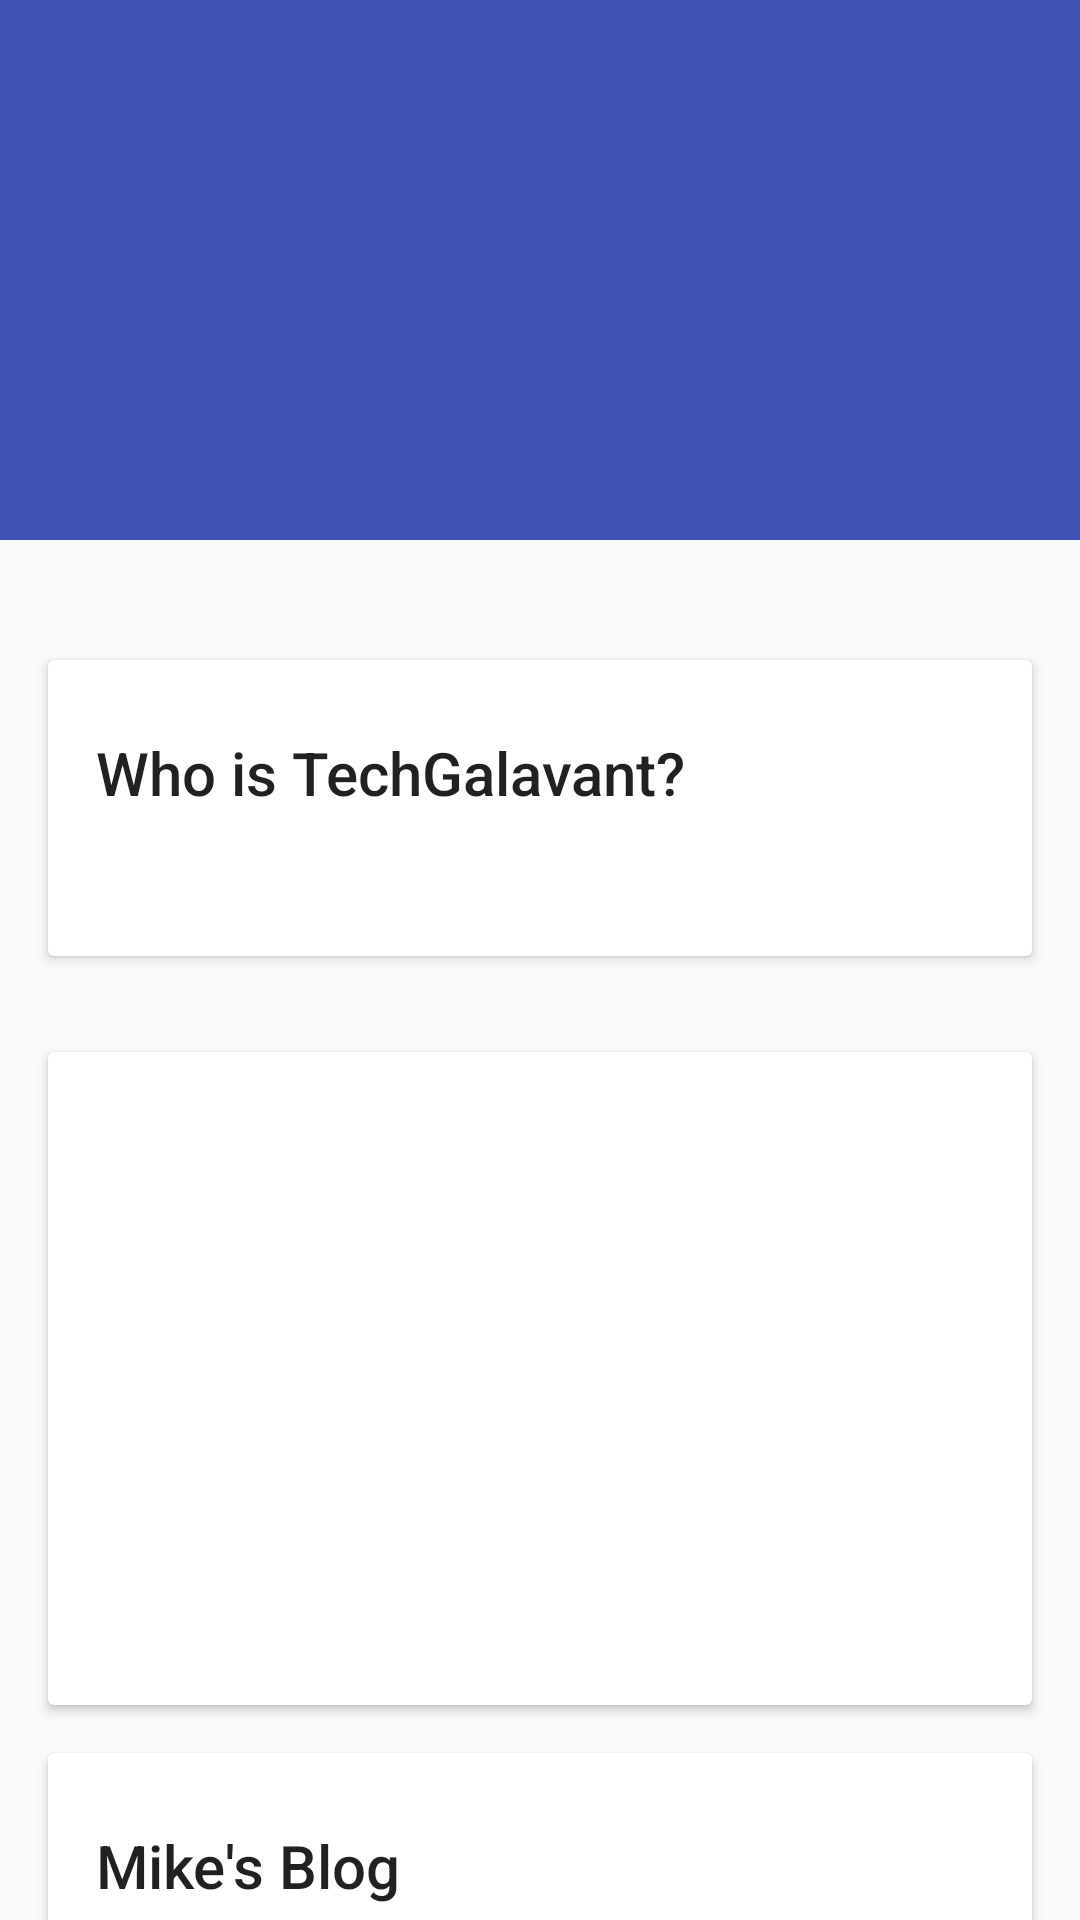

Layout XML and referenced resources for this Android screen:
<!-- AndroidManifest.xml: application theme MyMaterialTheme -->
<!-- res/layout/about.xml -->
<?xml version="1.0" encoding="utf-8"?>
<android.support.design.widget.CoordinatorLayout xmlns:android="http://schemas.android.com/apk/res/android"
    xmlns:app="http://schemas.android.com/apk/res-auto"
    android:id="@+id/main_content"
    android:layout_width="match_parent"
    android:layout_height="match_parent"
    android:fitsSystemWindows="true">

    <android.support.design.widget.AppBarLayout
        android:id="@+id/appbar"
        android:layout_width="match_parent"
        android:layout_height="@dimen/detail_backdrop_height"
        android:theme="@style/ThemeOverlay.AppCompat.Dark.ActionBar"
        android:fitsSystemWindows="true">

        <android.support.design.widget.CollapsingToolbarLayout
            android:id="@+id/collapsing_toolbar"
            android:layout_width="match_parent"
            android:layout_height="match_parent"
            app:layout_scrollFlags="scroll|exitUntilCollapsed"
            android:fitsSystemWindows="true"
            app:contentScrim="?attr/colorPrimary"
            app:expandedTitleMarginStart="48dp"
            app:expandedTitleMarginEnd="64dp">

            <ImageView
                android:id="@+id/backdrop"
                android:layout_width="match_parent"
                android:layout_height="match_parent"
                android:contentDescription="@string/random_img"
                android:scaleType="centerCrop"
                android:fitsSystemWindows="true"
                app:layout_collapseMode="parallax" />

            <android.support.v7.widget.Toolbar
                android:id="@+id/toolbar"
                android:layout_width="match_parent"
                android:layout_height="?attr/actionBarSize"
                app:popupTheme="@style/ThemeOverlay.AppCompat.Light"
                app:layout_collapseMode="pin" />

        </android.support.design.widget.CollapsingToolbarLayout>

    </android.support.design.widget.AppBarLayout>

    <android.support.v4.widget.NestedScrollView
        android:layout_width="match_parent"
        android:layout_height="match_parent"
        app:layout_behavior="@string/appbar_scrolling_view_behavior">

        <LinearLayout
            android:layout_width="match_parent"
            android:layout_height="match_parent"
            android:orientation="vertical"
            android:paddingTop="24dp">

            <android.support.v7.widget.CardView
                android:layout_width="match_parent"
                android:layout_height="wrap_content"
                android:layout_margin="@dimen/card_margin">

                <LinearLayout
                    style="@style/Widget.CardContent"
                    android:layout_width="match_parent"
                    android:layout_height="wrap_content">

                    <TextView
                        android:layout_width="match_parent"
                        android:layout_height="wrap_content"
                        android:text="@string/about_info"
                        android:textAppearance="@style/TextAppearance.AppCompat.Title" />

                    <TextView
                        android:id="@+id/info"
                        android:layout_width="match_parent"
                        android:layout_height="wrap_content"
                        android:paddingBottom="2dp"
                        android:textColor="#5d5d5d"
                        android:textStyle="italic"
                        android:textSize="16sp"
                        android:paddingLeft="2dp"/>

                </LinearLayout>

            </android.support.v7.widget.CardView>

            <android.support.v7.widget.CardView
                android:layout_width="match_parent"
                android:layout_height="wrap_content"
                android:layout_margin="@dimen/card_margin">

                <LinearLayout
                    style="@style/Widget.CardContent"
                    android:layout_width="match_parent"
                    android:layout_height="wrap_content">

                    <ImageView
                        android:id="@+id/photo"
                        android:layout_width="150dp"
                        android:layout_height="150dp"
                        android:layout_gravity="center"
                        android:contentDescription="@string/about_photo"
                        android:paddingTop="2dp"/>

                    <TextView
                        android:id="@+id/photo_caption"
                        android:layout_width="wrap_content"
                        android:layout_height="wrap_content"
                        android:src="@string/photocaption"
                        android:paddingBottom="2dp"
                        android:textColor="#5d5d5d"
                        android:textStyle="italic"
                        android:textSize="13sp"
                        android:layout_gravity="center_horizontal"
                        android:paddingLeft="2dp"/>

                </LinearLayout>

            </android.support.v7.widget.CardView>

            <android.support.v7.widget.CardView
                android:layout_width="match_parent"
                android:layout_height="wrap_content"
                android:layout_marginBottom="@dimen/card_margin"
                android:layout_marginLeft="@dimen/card_margin"
                android:layout_marginRight="@dimen/card_margin">

                <LinearLayout
                    style="@style/Widget.CardContent"
                    android:layout_width="match_parent"
                    android:layout_height="wrap_content">

                    <TextView
                        android:layout_width="match_parent"
                        android:layout_height="wrap_content"
                        android:text="@string/about_contact"
                        android:textAppearance="@style/TextAppearance.AppCompat.Title" />

                    <TextView
                        android:id="@+id/contact"
                        android:layout_width="match_parent"
                        android:layout_height="wrap_content"
                        android:textColor="#5d5d5d"
                        android:textStyle="italic"
                        android:textSize="16sp" />

                    <TextView
                        android:id="@+id/website"
                        android:layout_width="match_parent"
                        android:layout_height="wrap_content"
                        android:autoLink="web"
                        android:textSize="16sp" />

                    <ImageView
                        android:id="@+id/blog"
                        android:layout_width="match_parent"
                        android:layout_height="wrap_content"
                        android:src="@drawable/tg_logo"
                        android:layout_gravity="bottom"
                        android:clickable="true"
                        android:onClick="visitBlog"/>

                </LinearLayout>

            </android.support.v7.widget.CardView>


        <android.support.v7.widget.CardView
            android:layout_width="match_parent"
            android:layout_height="wrap_content"
            android:layout_marginBottom="@dimen/card_margin"
            android:layout_marginLeft="@dimen/card_margin"
            android:layout_marginRight="@dimen/card_margin">

            <LinearLayout
                style="@style/Widget.CardContent"
                android:layout_width="match_parent"
                android:layout_height="wrap_content">

                <TextView
                    android:id="@+id/see_also"
                    android:layout_width="match_parent"
                    android:layout_height="wrap_content"
                    android:text="@string/see_also"
                    android:textAppearance="@style/TextAppearance.AppCompat.Title" />


                <ImageView
                    android:id="@+id/digital"
                    android:layout_width="match_parent"
                    android:layout_height="wrap_content"
                    android:src="@drawable/ic_hermosa"
                    android:layout_gravity="bottom"
                    android:clickable="true"
                    android:onClick="visitDH"/>

            </LinearLayout>

        </android.support.v7.widget.CardView>

        <android.support.v7.widget.CardView
            android:layout_width="match_parent"
            android:layout_height="wrap_content"
            android:layout_marginBottom="@dimen/card_margin"
            android:layout_marginLeft="@dimen/card_margin"
            android:layout_marginRight="@dimen/card_margin">

            <LinearLayout
                style="@style/Widget.CardContent"
                android:layout_width="match_parent"
                android:layout_height="wrap_content">

                <TextView
                    android:id="@+id/privacy"
                    android:layout_width="match_parent"
                    android:layout_height="wrap_content"
                    android:text="@string/privacy"
                    android:textAppearance="@style/TextAppearance.AppCompat.Title" />

            </LinearLayout>

        </android.support.v7.widget.CardView>

    </LinearLayout>

    </android.support.v4.widget.NestedScrollView>

</android.support.design.widget.CoordinatorLayout>
<!-- resources referenced by this layout -->
<resources>
  <dimen name="card_margin">16dp</dimen>
  <dimen name="detail_backdrop_height">180dp</dimen>
  <!-- drawable ic_hermosa: png bitmap (drawable, 7193 bytes) -->
  <string name="about_contact">Mike\'s Blog</string>
  <string name="about_info">Who is TechGalavant?</string>
  <string name="about_photo">Shows an image of Mike</string>
  <string name="photocaption">Peter and Mike</string>
  <string name="privacy">Privacy Policy - click here</string>
  <string name="random_img">Random image displayed</string>
  <string name="see_also">Peter\'s Blog</string>
  <style name="Widget.CardContent" parent="android:Widget">
          <item name="android:paddingLeft">16dp</item>
          <item name="android:paddingRight">16dp</item>
          <item name="android:paddingTop">24dp</item>
          <item name="android:paddingBottom">24dp</item>
          <item name="android:orientation">vertical</item>
      </style>
  <style name="MyMaterialTheme" parent="MyMaterialTheme.Base">
  
      </style>
  <style name="MyMaterialTheme.Base" parent="Theme.AppCompat.Light.DarkActionBar">
          <item name="windowNoTitle">true</item>
          <item name="windowActionBar">false</item>
          <item name="colorPrimary">@color/colorPrimary</item>
          <item name="colorPrimaryDark">@color/colorPrimaryDark</item>
          <item name="colorAccent">@color/colorAccent</item>
      </style>
  <color name="colorPrimary">#3F51B5</color>
  <color name="colorPrimaryDark">#303F9F</color>
  <color name="colorAccent">#fa518a</color>
</resources>
